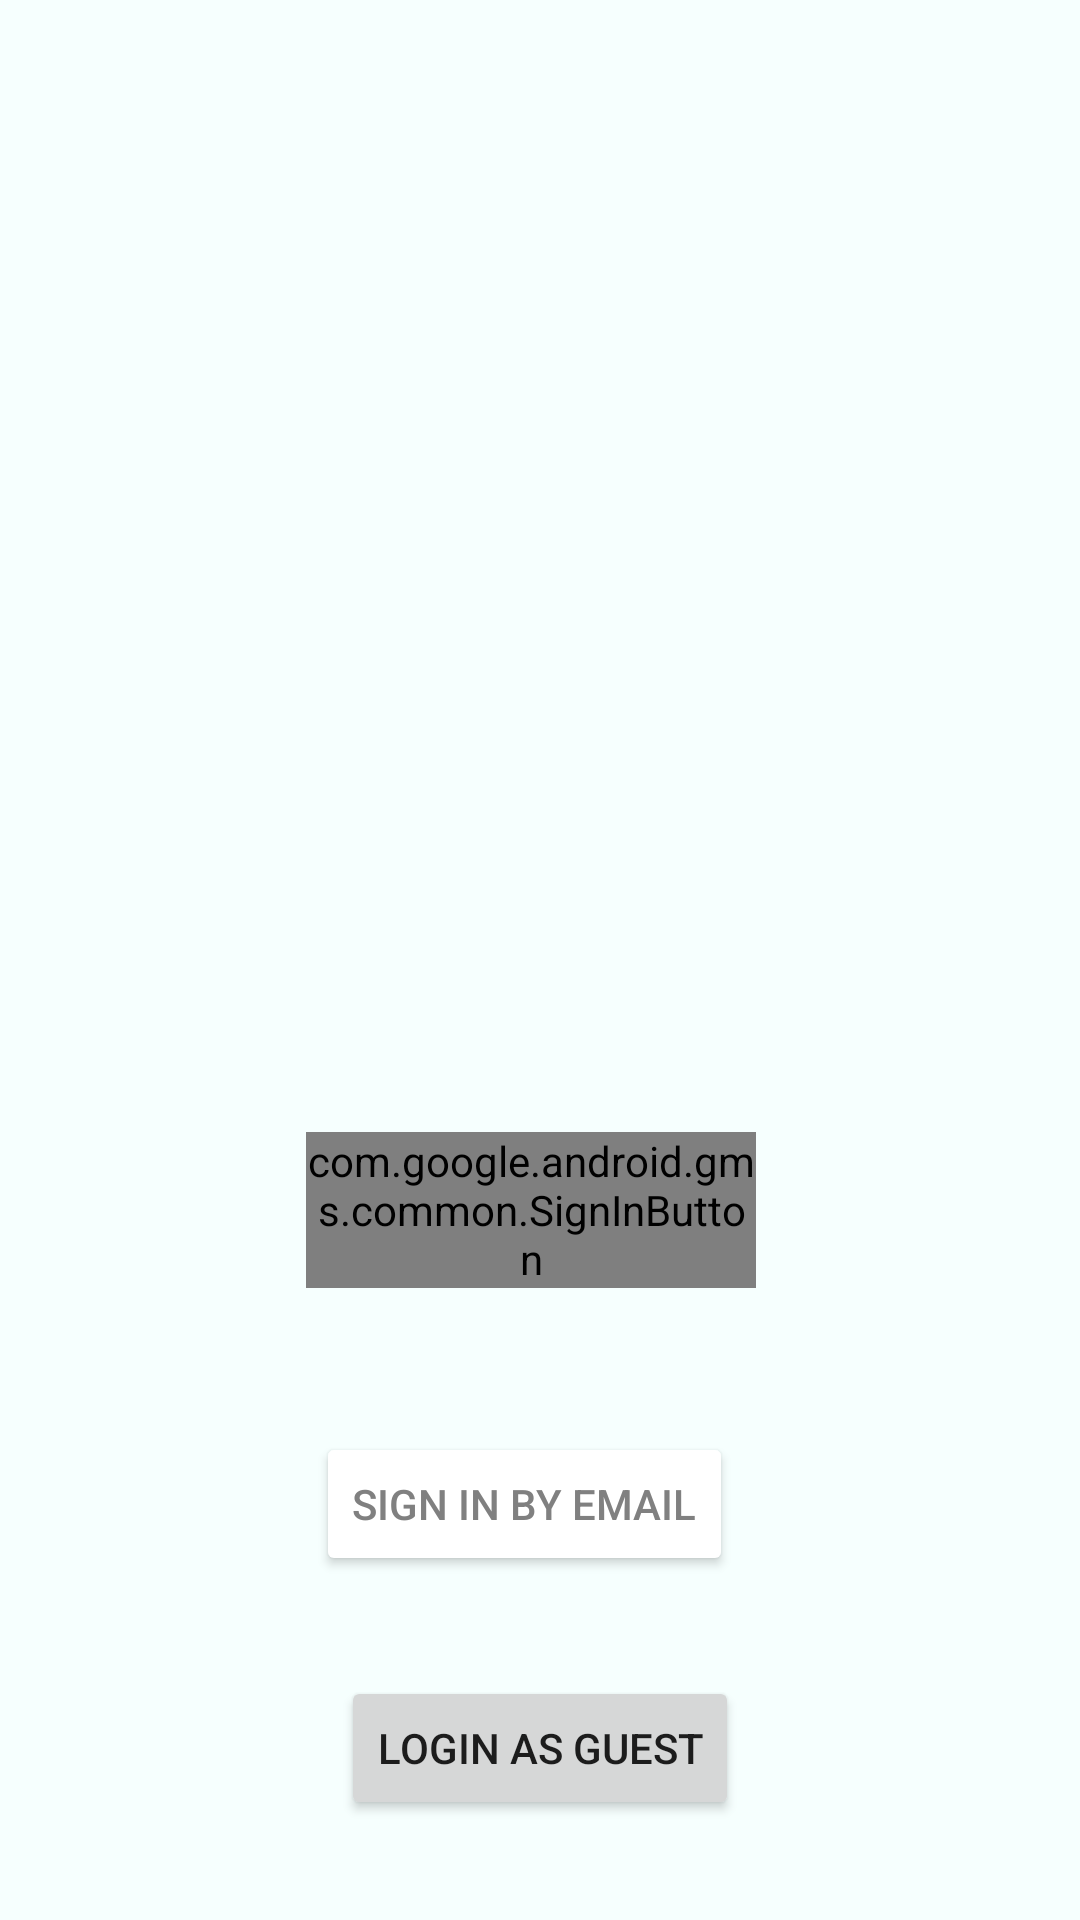

Android layout source for this screen:
<!-- AndroidManifest.xml: application theme Theme.Expanse -->
<!-- res/layout/fragment_firebase_google_login.xml -->
<?xml version="1.0" encoding="utf-8"?>
<androidx.constraintlayout.widget.ConstraintLayout xmlns:android="http://schemas.android.com/apk/res/android"
    xmlns:app="http://schemas.android.com/apk/res-auto"
    xmlns:tools="http://schemas.android.com/tools"
    android:layout_width="match_parent"
    android:layout_height="match_parent"
    android:background="@color/teal_light"
    tools:context=".Login.FirebaseGoogleLoginFragment">


    <ImageView
        android:id="@+id/imageView"
        android:layout_width="200dp"
        android:layout_height="200dp"
        android:layout_marginTop="104dp"
        android:src="@drawable/google"
        app:layout_constraintEnd_toEndOf="parent"
        app:layout_constraintHorizontal_bias="0.497"
        app:layout_constraintStart_toStartOf="parent"
        app:layout_constraintTop_toTopOf="parent" />

    <com.google.android.gms.common.SignInButton
        android:id="@+id/sign_in_button"
        android:layout_width="150dp"
        android:layout_height="52dp"
        app:layout_constraintBottom_toBottomOf="parent"
        app:layout_constraintEnd_toEndOf="parent"
        app:layout_constraintHorizontal_bias="0.486"
        app:layout_constraintStart_toStartOf="parent"
        app:layout_constraintTop_toBottomOf="@+id/imageView"
        app:layout_constraintVertical_bias="0.258" />

    <Button
        android:id="@+id/buttonxyz"
        android:layout_width="wrap_content"
        android:layout_height="wrap_content"
        android:layout_marginTop="48dp"
        android:backgroundTint="@color/white"
        android:text="Sign In By Email"
        android:textColor="@color/grey"
        app:layout_constraintEnd_toEndOf="@+id/sign_in_button"
        app:layout_constraintHorizontal_bias="0.312"
        app:layout_constraintStart_toStartOf="@+id/sign_in_button"
        app:layout_constraintTop_toBottomOf="@+id/sign_in_button" />

    <Button
        android:id="@+id/Guest2"
        android:layout_width="wrap_content"
        android:layout_height="wrap_content"
        android:text="LogIn As Guest"
        app:layout_constraintBottom_toBottomOf="parent"
        app:layout_constraintEnd_toEndOf="parent"
        app:layout_constraintStart_toStartOf="parent"
        app:layout_constraintTop_toBottomOf="@+id/buttonxyz" />
</androidx.constraintlayout.widget.ConstraintLayout>
<!-- resources referenced by this layout -->
<resources>
  <color name="grey">#808080</color>
  <color name="teal_light">#f6fffe</color>
  <color name="white">#FFFFFFFF</color>
  <style name="Theme.Expanse" parent="Theme.MaterialComponents.DayNight.NoActionBar">
          
          <item name="colorPrimary">@color/teal_200</item>
          <item name="colorPrimaryVariant">@color/teal_700</item>
          <item name="colorOnPrimary">@color/white</item>
          
          <item name="colorSecondary">@color/teal_200</item>
          <item name="colorSecondaryVariant">@color/teal_700</item>
          <item name="colorOnSecondary">@color/black</item>
          
          <item name="android:statusBarColor" tools:targetApi="l">?attr/colorPrimaryVariant</item>
          
      </style>
  <color name="teal_200">#FF03DAC5</color>
  <color name="teal_700">#FF018786</color>
  <color name="black">#FF000000</color>
</resources>
